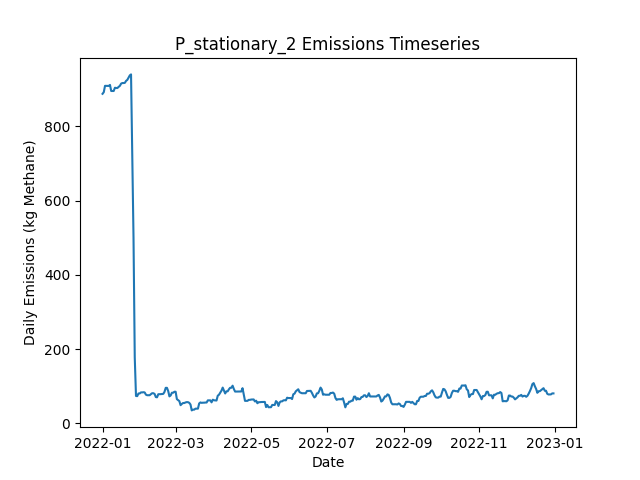

The data file committed next to this chart (first rows):
Date, Daily Emissions (Kg Methane), Daily Mitigable Emissions (Kg Methane), Daily Non-Mitigable Emissions (Kg Methan…, Daily Cost ($), Active Leaks, New Leaks, Leaks Repaired, Leaks Naturally Repaired, Leaks Tagged, Daily Repair Cost ($), Daily Natural Repair Cost ($), stationary Deployment Cost ($), stationary Sites flagged for Follow-Up, stationary Leaks tagged for repair, stationary Sites Visited, stationary Travel Time (Minutes), stationary Survey Time (Minutes), OGI_FU Deployment Cost ($), OGI_FU Sites flagged for Follow-Up, OGI_FU Leaks tagged for repair, OGI_FU Sites Visited, OGI_FU Travel Time (Minutes), OGI_FU Survey Time (Minutes)
2022-01-01, 887.5, 887.5, 0, 6030, 312, 313, 0, 1, 0.00000, 0.00000, 200, 6030, 0, , 10, 0, 0, 0.00000, , 0, 0, 0, 0
2022-01-02, 892, 892, 0, 30, 313, 2, 0, 1, 0.00000, 0.00000, 200, 30, 0, , 10, 0, 0, 0.00000, , 0, 0, 0, 0
2022-01-03, 909, 909, 0, 30, 316, 3, 0, 0, 0.00000, 0.00000, 0.00000, 30, 0, , 10, 0, 0, 0.00000, , 0, 0, 0, 0
2022-01-04, 909, 909, 0, 30, 316, 0, 0, 0, 0.00000, 0.00000, 0.00000, 30, 0, , 10, 0, 0, 0.00000, , 0, 0, 0, 0
2022-01-05, 908.8, 908.8, 0, 30, 315, 1, 0, 2, 0.00000, 0.00000, 400, 30, 0, , 10, 0, 0, 0.00000, , 0, 0, 0, 0
2022-01-06, 908.8, 908.8, 0, 30, 315, 0, 0, 0, 0.00000, 0.00000, 0.00000, 30, 0, , 10, 0, 0, 0.00000, , 0, 0, 0, 0
2022-01-07, 911.4, 911.4, 0, 30, 316, 1, 0, 0, 0.00000, 0.00000, 0.00000, 30, 0, , 10, 0, 0, 0.00000, , 0, 0, 0, 0
2022-01-08, 895.1, 895.1, 0, 30, 311, 0, 0, 5, 0.00000, 0.00000, 1000, 30, 0, , 10, 0, 0, 0.00000, , 0, 0, 0, 0
2022-01-09, 895.1, 895.1, 0, 30, 311, 1, 0, 1, 0.00000, 0.00000, 200, 30, 0, , 10, 0, 0, 0.00000, , 0, 0, 0, 0
2022-01-10, 895.1, 895.1, 0, 1030, 311, 0, 0, 0, 46, 0.00000, 0.00000, 30, 10, , 10, 0, 0, 1000, , 46, 3, 120, 360
2022-01-11, 903.9, 903.9, 0, 1030, 313, 2, 0, 0, 57, 0.00000, 0.00000, 30, 0, , 10, 0, 0, 1000, , 57, 3, 120, 360
2022-01-12, 903.2, 903.2, 0, 1030, 311, 0, 0, 2, 72, 0.00000, 400, 30, 0, , 10, 0, 0, 1000, , 72, 3, 120, 360
2022-01-13, 903.2, 903.2, 0, 530, 311, 0, 0, 0, 25, 0.00000, 0.00000, 30, 0, , 10, 0, 0, 500, , 25, 1, 30, 120
2022-01-14, 906.3, 906.3, 0, 30, 313, 2, 0, 0, 0.00000, 0.00000, 0.00000, 30, 0, , 10, 0, 0, 0.00000, , 0, 0, 0, 0
2022-01-15, 909, 909, 0, 30, 314, 1, 0, 0, 0.00000, 0.00000, 0.00000, 30, 0, , 10, 0, 0, 0.00000, , 0, 0, 0, 0
2022-01-16, 915, 915, 0, 30, 315, 1, 0, 0, 0.00000, 0.00000, 0.00000, 30, 0, , 10, 0, 0, 0.00000, , 0, 0, 0, 0
2022-01-17, 916.6, 916.6, 0, 30, 316, 1, 0, 0, 0.00000, 0.00000, 0.00000, 30, 0, , 10, 0, 0, 0.00000, , 0, 0, 0, 0
2022-01-18, 916.6, 916.6, 0, 30, 316, 0, 0, 0, 0.00000, 0.00000, 0.00000, 30, 0, , 10, 0, 0, 0.00000, , 0, 0, 0, 0
2022-01-19, 917, 917, 0, 1030, 317, 1, 0, 0, 76, 0.00000, 0.00000, 30, 10, , 10, 0, 0, 1000, , 76, 3, 120, 360
2022-01-20, 922.4, 922.4, 0, 1030, 319, 2, 0, 0, 48, 0.00000, 0.00000, 30, 0, , 10, 0, 0, 1000, , 48, 3, 120, 360
2022-01-21, 925.1, 925.1, 0, 1030, 320, 1, 0, 0, 57, 0.00000, 0.00000, 30, 0, , 10, 0, 0, 1000, , 57, 3, 120, 360
2022-01-22, 931.1, 931.1, 0, 530, 321, 1, 0, 0, 23, 0.00000, 0.00000, 30, 0, , 10, 0, 0, 500, , 23, 1, 30, 120
2022-01-23, 937.1, 937.1, 0, 30, 322, 1, 0, 0, 0.00000, 0.00000, 0.00000, 30, 0, , 10, 0, 0, 0.00000, , 0, 0, 0, 0
2022-01-24, 939.8, 939.8, 0, 30, 323, 1, 0, 0, 0.00000, 0.00000, 0.00000, 30, 0, , 10, 0, 0, 0.00000, , 0, 0, 0, 0
2022-01-25, 726, 726, 0, 12230, 265, 3, 61, 0, 0.00000, 12200, 0.00000, 30, 0, , 10, 0, 0, 0.00000, , 0, 0, 0, 0
2022-01-26, 500.1, 500.1, 0, 13030, 201, 2, 65, 1, 0.00000, 13000, 200, 30, 0, , 10, 0, 0, 0.00000, , 0, 0, 0, 0
2022-01-27, 177.4, 177.4, 0, 18230, 111, 1, 91, 0, 0.00000, 18200, 0.00000, 30, 0, , 10, 0, 0, 0.00000, , 0, 0, 0, 0
2022-01-28, 73.51, 73.51, 0, 6630, 84, 1, 28, 0, 4, 5600, 0.00000, 30, 10, , 10, 0, 0, 1000, , 4, 3, 120, 360
2022-01-29, 73.07, 73.07, 0, 1030, 83, 0, 0, 1, 8, 0.00000, 200, 30, 0, , 10, 0, 0, 1000, , 8, 3, 120, 360
2022-01-30, 80.22, 80.22, 0, 1030, 85, 2, 0, 0, 3, 0.00000, 0.00000, 30, 0, , 10, 0, 0, 1000, , 3, 3, 120, 360
2022-01-31, 80.22, 80.22, 0, 530, 85, 0, 0, 0, 2, 0.00000, 0.00000, 30, 0, , 10, 0, 0, 500, , 2, 1, 30, 120
2022-02-01, 83.12, 83.12, 0, 30, 87, 2, 0, 0, 0.00000, 0.00000, 0.00000, 30, 0, , 10, 0, 0, 0.00000, , 0, 0, 0, 0
2022-02-02, 83.12, 83.12, 0, 30, 87, 0, 0, 0, 0.00000, 0.00000, 0.00000, 30, 0, , 10, 0, 0, 0.00000, , 0, 0, 0, 0
2022-02-03, 83.57, 83.57, 0, 430, 87, 2, 2, 0, 0.00000, 400, 0.00000, 30, 0, , 10, 0, 0, 0.00000, , 0, 0, 0, 0
2022-02-04, 83.12, 83.12, 0, 430, 86, 1, 2, 0, 0.00000, 400, 0.00000, 30, 0, , 10, 0, 0, 0.00000, , 0, 0, 0, 0
2022-02-05, 77.09, 77.09, 0, 230, 85, 0, 1, 0, 0.00000, 200, 0.00000, 30, 0, , 10, 0, 0, 0.00000, , 0, 0, 0, 0
2022-02-06, 75.53, 75.53, 0, 1430, 84, 1, 2, 0, 3, 400, 0.00000, 30, 10, , 10, 0, 0, 1000, , 3, 3, 120, 360
2022-02-07, 75.53, 75.53, 0, 1030, 84, 0, 0, 0, 2, 0.00000, 0.00000, 30, 0, , 10, 0, 0, 1000, , 2, 3, 120, 360
2022-02-08, 75.53, 75.53, 0, 1030, 84, 0, 0, 0, 5, 0.00000, 0.00000, 30, 0, , 10, 0, 0, 1000, , 5, 3, 120, 360
2022-02-09, 78.21, 78.21, 0, 530, 85, 1, 0, 0, 6, 0.00000, 0.00000, 30, 0, , 10, 0, 0, 500, , 6, 1, 30, 120
2022-02-10, 80.89, 80.89, 0, 30, 86, 1, 0, 0, 0.00000, 0.00000, 0.00000, 30, 0, , 10, 0, 0, 0.00000, , 0, 0, 0, 0
2022-02-11, 80.89, 80.89, 0, 30, 86, 0, 0, 0, 0.00000, 0.00000, 0.00000, 30, 0, , 10, 0, 0, 0.00000, , 0, 0, 0, 0
2022-02-12, 79.1, 79.1, 0, 230, 86, 1, 1, 0, 0.00000, 200, 0.00000, 30, 0, , 10, 0, 0, 0.00000, , 0, 0, 0, 0
2022-02-13, 70.61, 70.61, 0, 1230, 82, 2, 6, 0, 0.00000, 1200, 0.00000, 30, 0, , 10, 0, 0, 0.00000, , 0, 0, 0, 0
2022-02-14, 69.94, 69.94, 0, 630, 80, 1, 3, 0, 0.00000, 600, 0.00000, 30, 0, , 10, 0, 0, 0.00000, , 0, 0, 0, 0
2022-02-15, 78.21, 78.21, 0, 1230, 81, 2, 1, 0, 5, 200, 0.00000, 30, 10, , 10, 0, 0, 1000, , 5, 3, 120, 360
2022-02-16, 78.21, 78.21, 0, 1030, 81, 0, 0, 0, 4, 0.00000, 0.00000, 30, 0, , 10, 0, 0, 1000, , 4, 3, 120, 360
2022-02-17, 78.43, 78.43, 0, 1030, 82, 1, 0, 0, 2, 0.00000, 0.00000, 30, 0, , 10, 0, 0, 1000, , 2, 3, 120, 360
2022-02-18, 78.88, 78.88, 0, 530, 83, 1, 0, 0, 4, 0.00000, 0.00000, 30, 0, , 10, 0, 0, 500, , 4, 1, 30, 120
2022-02-19, 79.1, 79.1, 0, 30, 84, 1, 0, 0, 0.00000, 0.00000, 0.00000, 30, 0, , 10, 0, 0, 0.00000, , 0, 0, 0, 0
2022-02-20, 84.46, 84.46, 0, 30, 86, 2, 0, 0, 0.00000, 0.00000, 0.00000, 30, 0, , 10, 0, 0, 0.00000, , 0, 0, 0, 0
2022-02-21, 95.41, 95.41, 0, 30, 88, 3, 0, 1, 0.00000, 0.00000, 200, 30, 0, , 10, 0, 0, 0.00000, , 0, 0, 0, 0
2022-02-22, 95.41, 95.41, 0, 30, 88, 0, 0, 0, 0.00000, 0.00000, 0.00000, 30, 0, , 10, 0, 0, 0.00000, , 0, 0, 0, 0
2022-02-23, 86.7, 86.7, 0, 630, 85, 2, 3, 2, 0.00000, 600, 400, 30, 0, , 10, 0, 0, 0.00000, , 0, 0, 0, 0
2022-02-24, 72.4, 72.4, 0, 1630, 82, 0, 3, 0, 4, 600, 0.00000, 30, 10, , 10, 0, 0, 1000, , 4, 3, 120, 360
2022-02-25, 75.08, 75.08, 0, 1030, 83, 1, 0, 0, 3, 0.00000, 0.00000, 30, 0, , 10, 0, 0, 1000, , 3, 3, 120, 360
2022-02-26, 82.23, 82.23, 0, 1030, 85, 2, 0, 0, 4, 0.00000, 0.00000, 30, 0, , 10, 0, 0, 1000, , 4, 3, 120, 360
2022-02-27, 82.23, 82.23, 0, 530, 85, 0, 0, 0, 5, 0.00000, 0.00000, 30, 0, , 10, 0, 0, 500, , 5, 1, 30, 120
2022-02-28, 84.91, 84.91, 0, 30, 86, 1, 0, 0, 0.00000, 0.00000, 0.00000, 30, 0, , 10, 0, 0, 0.00000, , 0, 0, 0, 0
2022-03-01, 84.91, 84.91, 0, 30, 86, 0, 0, 0, 0.00000, 0.00000, 0.00000, 30, 0, , 10, 0, 0, 0.00000, , 0, 0, 0, 0
... 305 more rows
